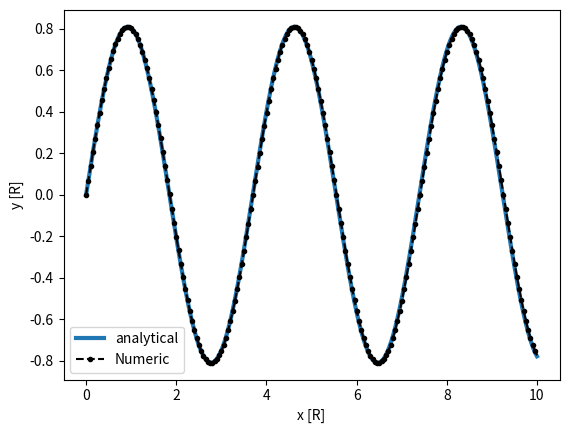

This chart was generated by the following Python code:
# -*- coding: utf-8 -*-
"""
Created on Wed May  6 17:53:40 2020

[redacted]
"""

import numpy as np
import matplotlib.pyplot as plt

plt.close()   # Close previous plots

"""Define function to plot the analytical solution
to the problem using only the x """
def  analytical(x):
    return  np.sqrt(n0**2 -a**2)/( n0*alpha)*np.sin((n0*alpha*x)/a)

""" Define function to find the slope of the function at every steo in x-step.
Input: previous value of r """
def drdx(r):
       # Added an incline variable in order to let the function change direction.
       # If incline = 1, the function is going up until it reaches it's peak,
       # else, the function needs to go down until it's peak
    if incline == 1:
        drdx_1 = abs(np.sqrt((n0**2 - n0**2*alpha**2*r**2-a**2)*a**(-2)))
    else:
        drdx_1 = -abs(np.sqrt((n0**2 - n0**2*alpha**2*r**2-a**2)*a**(-2)))
       # If the slope has a value close to 0,
       # we know the function has reached a peak (or is near a peak)
       # --> We change value of peak to 1 if value for slope is near 0.
       # If not, peak = 0 --> not at a peak
    if abs(drdx_1)<0.01:
        peak = 1
    else:
        peak = 0
    return [drdx_1,peak]


# Define constants also using complex part in order to perfom complex roots:
n0 = 1.7 +0*1j    # Refractive index at r = 0
R = 1             # Outer radius of fiber
alpha = 1/R +0*1j # inverse of R
a = 1 +0*1j       # Arbitrary constant
N = int(2*1e3)    # Number of steps for numeric calculation

incline = 1       # Variable to define if function is going down or going up

x = np.linspace(0,10*R,N)  # Array for which to find r values
dx = x[1]-x[0] + 0*1j      # Step size in x-direction
drdx_array = np.array([])  # Empty array to fill with correct
                           # slopes for every x-step.

r = np.zeros(N) + np.zeros(N)*1j
# Empty array to fill up with correct r-values.
# Also complex part for computation
r[1] = dx   # We let the beam come in at an angle of 1/2*Pi.

peak_array = np.empty(N)   # Array for peak values to keep track
                           # previous peak values

   # Numeric calculation of r:
for i in range(1,N):
       # Calculate slope and add to array
    drdx_i = drdx(r[i-1])[0]
    r[i] = r[i-1] + drdx_i*dx
       # See if function is at a peak or near a peak, and add to array
    peak_i = drdx(r[i-1])[1]
    peak_array[i-1] = peak_i
       # If functions is at a peak and hasn't just passed a peak,
       # change incline so it changes direction
       # in order to let function oscillate
    if peak_i == 1 and (1 not in peak_array[i-6:i-1]):
        incline = -1* incline


   # plots of numeric and analytical solution
plt.plot(x,analytical(x), label='analytical', linewidth=3.)
plt.plot(x,r, label='Numeric', linestyle="--", marker=".", markevery=10, color="black")
plt.legend()
plt.xlabel('x [R]')
plt.ylabel('y [R]')
plt.show()


